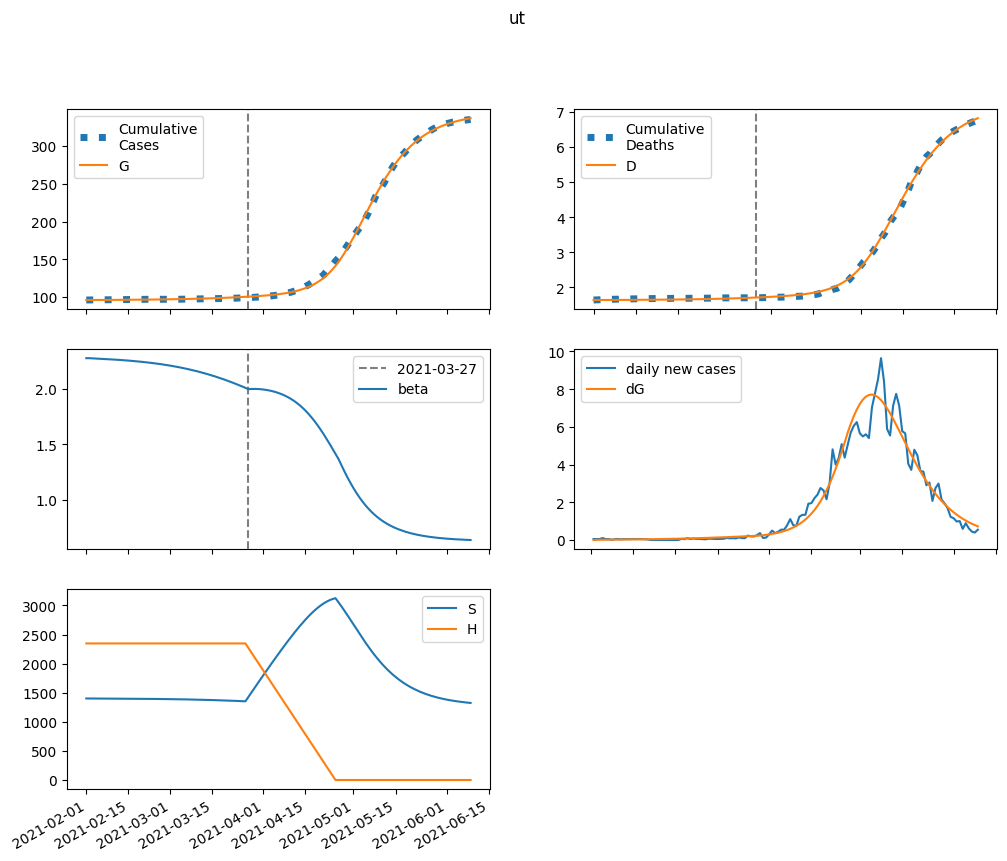

Values plotted in this chart, from the file beside it:
series, 2021-02-01, 2021-02-02, 2021-02-03, 2021-02-04, 2021-02-05, 2021-02-06, 2021-02-07, 2021-02-08, 2021-02-09, 2021-02-10, 2021-02-11, 2021-02-12, 2021-02-13, 2021-02-14, 2021-02-15, 2021-02-16, 2021-02-17, 2021-02-18, 2021-02-19, 2021-02-20, 2021-02-21, 2021-02-22, 2021-02-23
S, 1401573, 1401286, 1401058, 1400848, 1400639, 1400425, 1400200, 1399962, 1399711, 1399445, 1399164, 1398865, 1398548, 1398213, 1397858, 1397482, 1397084, 1396662, 1396216, 1395744, 1395245, 1394718, 1394160
E, 0.0, 286.4, 429.6, 511, 566.4, 611.6, 653.5, 695.3, 738.3, 783.4, 830.9, 881, 933.8, 989.7, 1049, 1111, 1177, 1246, 1319, 1396, 1478, 1563, 1653
I, 90.7, 72.27, 66.17, 65.6, 67.58, 70.82, 74.76, 79.15, 83.9, 88.98, 94.38, 100.1, 106.2, 112.6, 119.4, 126.5, 134.1, 142.1, 150.6, 159.5, 169, 178.9, 189.4
A, 815, 652, 598.7, 594.7, 613.3, 643.2, 679.2, 719.3, 762.7, 809, 858.1, 910.2, 965.4, 1024, 1086, 1151, 1220, 1293, 1370, 1451, 1537, 1627, 1723
IH, 0.0, 4.327, 6.276, 7.259, 7.874, 8.371, 8.85, 9.351, 9.889, 10.47, 11.09, 11.75, 12.45, 13.21, 14, 14.85, 15.74, 16.69, 17.69, 18.75, 19.86, 21.04, 22.29
IN, 14.1, 27.3, 36.79, 44.73, 52.07, 59.24, 66.47, 73.84, 81.42, 89.26, 97.39, 105.8, 114.6, 123.8, 133.4, 143.4, 153.9, 164.9, 176.5, 188.6, 201.4, 214.8, 228.8
D, 1644, 1644, 1644, 1644, 1645, 1645, 1645, 1645, 1646, 1646, 1646, 1647, 1647, 1648, 1648, 1648, 1649, 1649, 1650, 1651, 1651, 1652, 1653
R, 0.0, 163.9, 297.4, 421.4, 545.5, 673.9, 808.9, 951.8, 1103, 1264, 1435, 1616, 1809, 2013, 2230, 2460, 2704, 2962, 3237, 3527, 3835, 4162, 4508
G, 96129, 96129, 96138, 96150, 96166, 96183, 96201, 96221, 96241, 96264, 96287, 96312, 96338, 96366, 96396, 96427, 96461, 96496, 96533, 96573, 96615, 96659, 96706
H, 2347468, 2347468, 2347468, 2347468, 2347468, 2347468, 2347468, 2347468, 2347468, 2347468, 2347468, 2347468, 2347468, 2347468, 2347468, 2347468, 2347468, 2347468, 2347468, 2347468, 2347468, 2347468, 2347468
beta, 2.276, 2.276, 2.274, 2.273, 2.271, 2.27, 2.269, 2.267, 2.266, 2.264, 2.262, 2.261, 2.259, 2.257, 2.255, 2.252, 2.25, 2.247, 2.245, 2.242, 2.239, 2.236, 2.232
